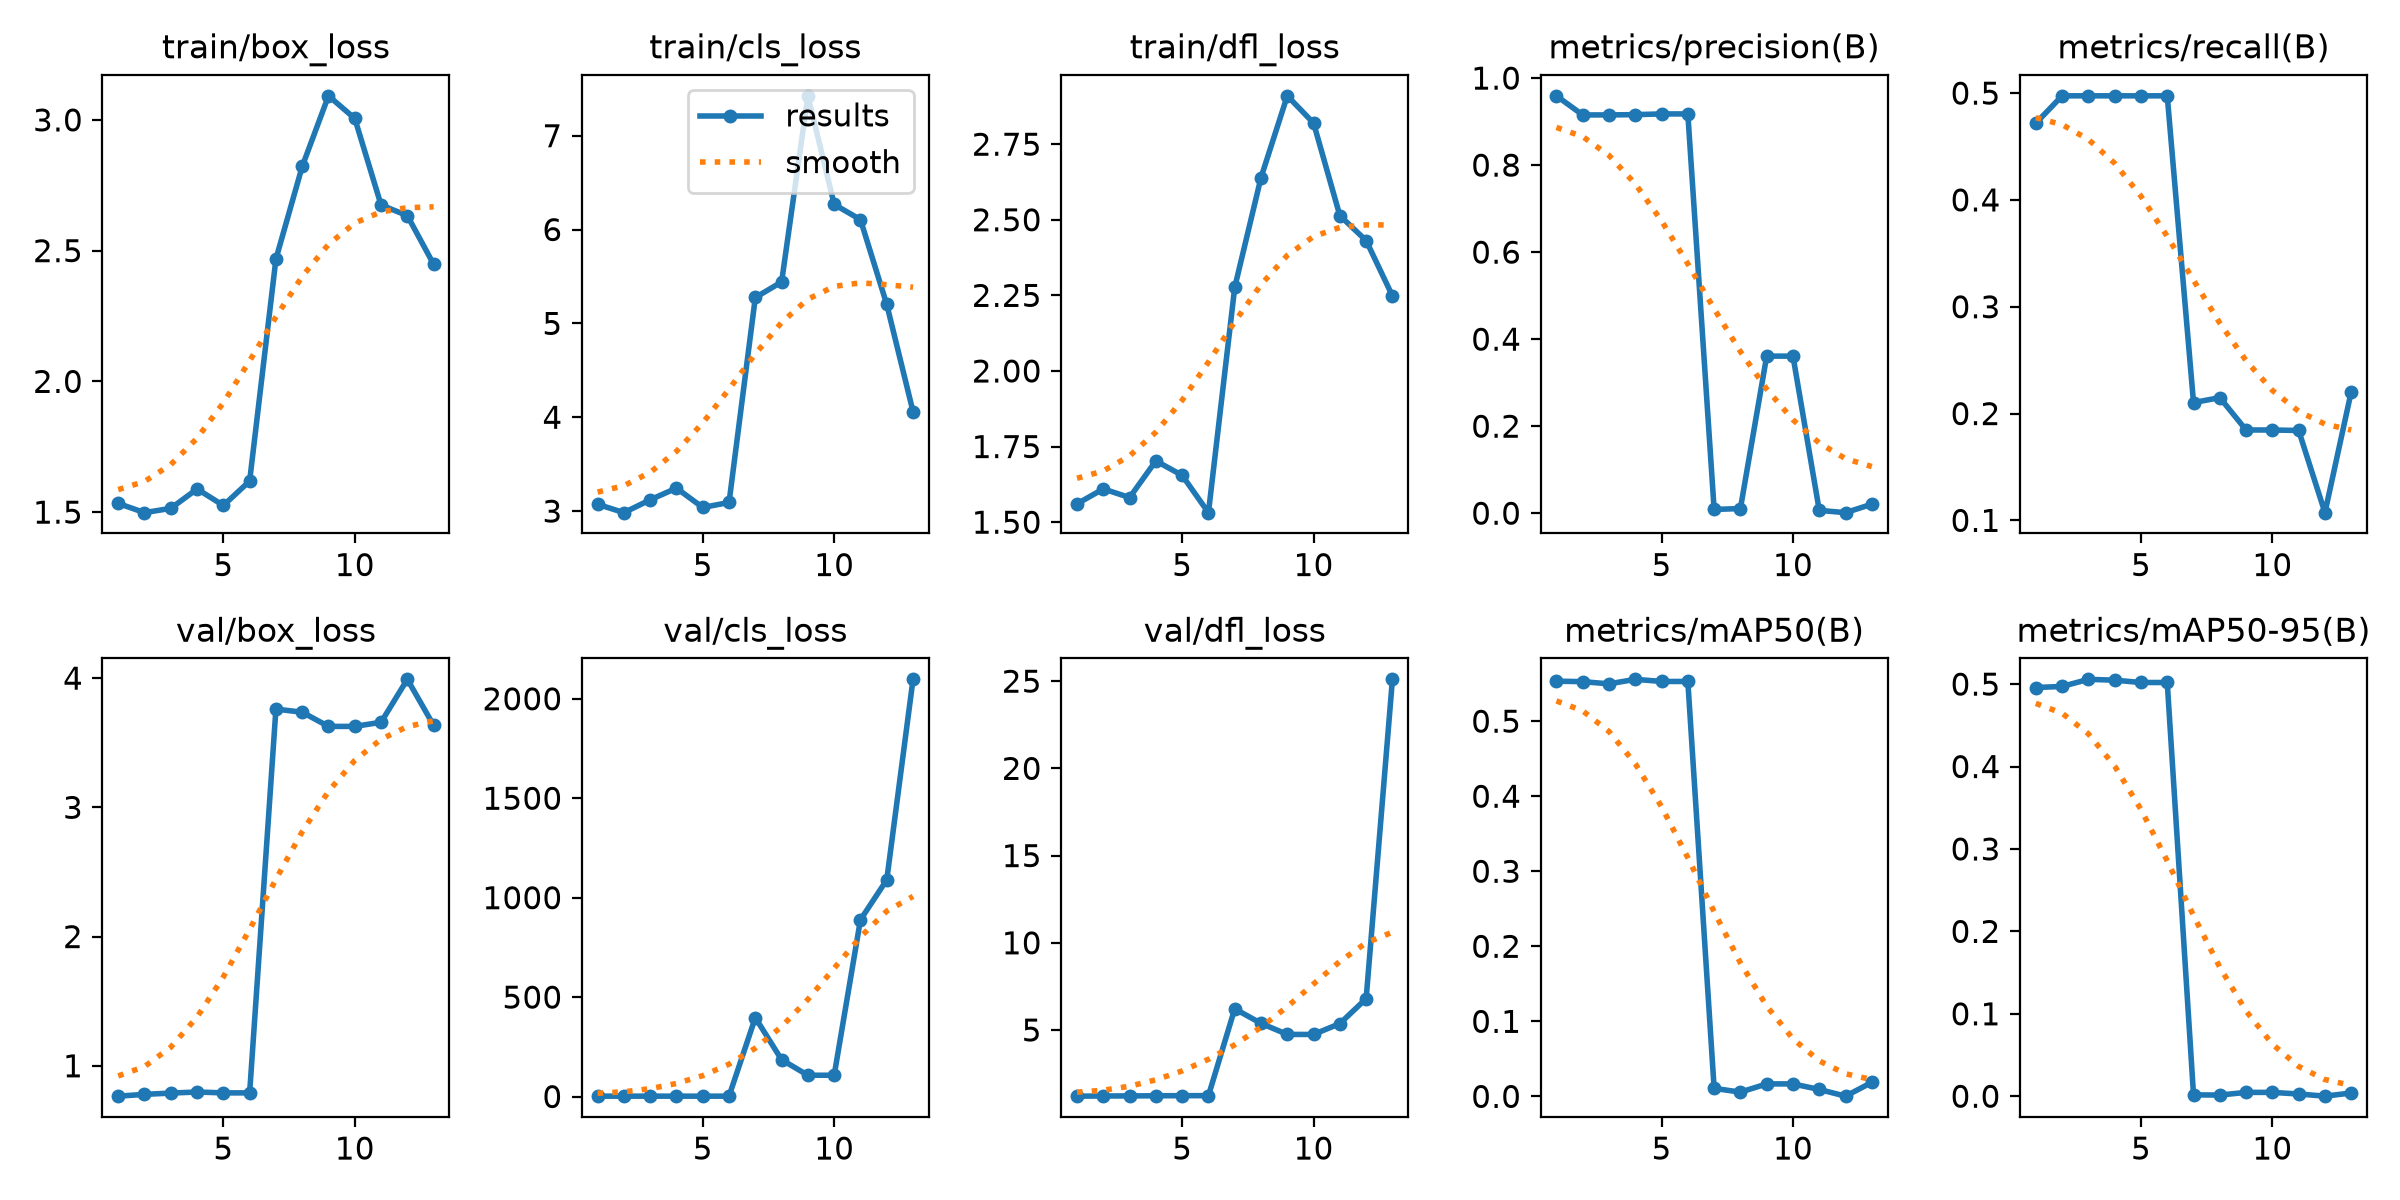

Data behind this chart, as committed beside it:
epoch, time, train/box_loss, train/cls_loss, train/dfl_loss, metrics/precision(B), metrics/recall(B), metrics/mAP50(B), metrics/mAP50-95(B), val/box_loss, val/cls_loss, val/dfl_loss, lr/pg0, lr/pg1, lr/pg2
1, 7.893, 1.533, 3.073, 1.561, 0.9592, 0.4718, 0.5533, 0.4959, 0.765, 1.998, 1.207, 0.0003176, 0.0003176, 0.0003176
2, 10.68, 1.498, 2.983, 1.61, 0.9153, 0.4974, 0.5527, 0.4971, 0.7788, 1.995, 1.216, 0.0007917, 0.0007917, 0.0007917
3, 13.16, 1.514, 3.12, 1.581, 0.9154, 0.4974, 0.5497, 0.5058, 0.7888, 2.003, 1.222, 0.001256, 0.001256, 0.001256
4, 15.77, 1.589, 3.245, 1.703, 0.916, 0.4974, 0.5557, 0.5048, 0.7972, 1.981, 1.227, 0.001394, 0.001394, 0.001394
5, 18.1, 1.526, 3.039, 1.655, 0.9177, 0.4974, 0.5529, 0.5019, 0.7904, 1.984, 1.235, 0.001368, 0.001368, 0.001368
6, 20.63, 1.619, 3.092, 1.531, 0.9177, 0.4974, 0.5529, 0.5019, 0.7904, 1.984, 1.235, 0.001334, 0.001334, 0.001334
7, 23.01, 2.468, 5.276, 2.276, 0.00853, 0.2103, 0.01072, 0.00163, 3.761, 396.8, 6.215, 0.001294, 0.001294, 0.001294
8, 25.47, 2.822, 5.441, 2.64, 0.01072, 0.2149, 0.00566, 0.00142, 3.736, 185.1, 5.382, 0.001247, 0.001247, 0.001247
9, 27.88, 3.092, 7.425, 2.91, 0.361, 0.1846, 0.01665, 0.00465, 3.627, 107.2, 4.746, 0.001195, 0.001195, 0.001195
10, 30.26, 3.006, 6.268, 2.82, 0.361, 0.1846, 0.01665, 0.00465, 3.627, 107.2, 4.746, 0.001137, 0.001137, 0.001137
11, 32.3, 2.675, 6.105, 2.514, 0.00647, 0.1842, 0.00921, 0.00271, 3.659, 889, 5.369, 0.001075, 0.001075, 0.001075
12, 34.28, 2.634, 5.202, 2.431, 0.00122, 0.1072, 0.00031, 8e-05, 3.991, 1089, 6.799, 0.001009, 0.001009, 0.001009
13, 36.26, 2.448, 4.061, 2.248, 0.02071, 0.2205, 0.0187, 0.00394, 3.635, 2098, 25.11, 0.0009402, 0.0009402, 0.0009402
